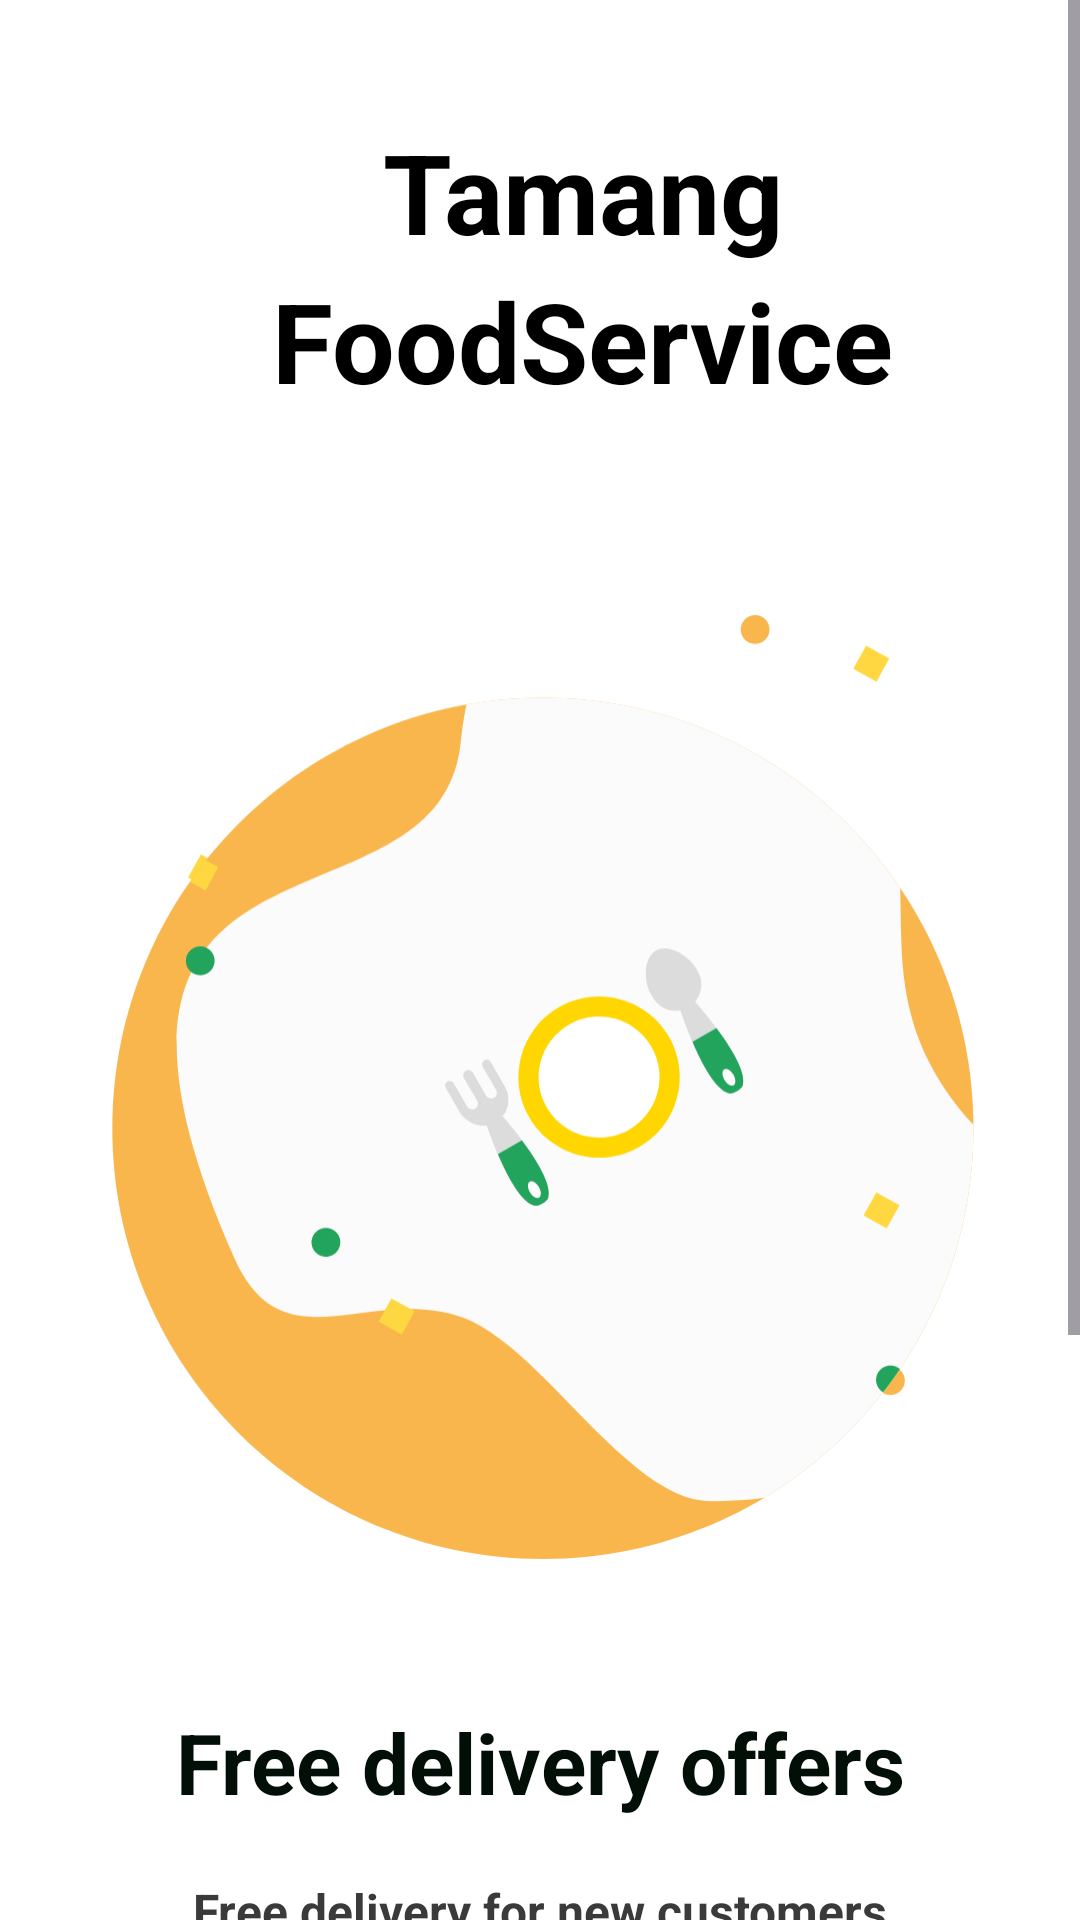

Here is an Android app screen rendered from its layout file. Give the layout XML and the strings, colors and styles it references.
<!-- AndroidManifest.xml: application theme Theme.Themeunderstanding -->
<!-- res/layout/seconduidesign.xml -->
<?xml version="1.0" encoding="utf-8"?>
<androidx.constraintlayout.widget.ConstraintLayout
    xmlns:android="http://schemas.android.com/apk/res/android"
    android:layout_width="match_parent"
    android:layout_height="match_parent"
    xmlns:app="http://schemas.android.com/apk/res-auto"
    android:background="#ffffff">

    <ScrollView
        android:layout_width="match_parent"
        android:layout_height="0dp"
        app:layout_constraintBottom_toBottomOf="parent"
        app:layout_constraintEnd_toEndOf="parent"
        app:layout_constraintStart_toStartOf="parent"
        app:layout_constraintTop_toTopOf="parent">

        <androidx.constraintlayout.widget.ConstraintLayout
            android:layout_width="match_parent"
            android:layout_height="match_parent">

            <ImageView
                android:id="@+id/imageView"
                android:layout_width="wrap_content"
                android:layout_height="wrap_content"
                android:layout_marginStart="39dp"
                android:layout_marginTop="44dp"
                android:src="@drawable/g12"
                app:layout_constraintBottom_toBottomOf="@+id/textView1"
                app:layout_constraintStart_toStartOf="parent"
                app:layout_constraintTop_toTopOf="parent" />
            <TextView
                android:id="@+id/textView"
                android:layout_width="0dp"
                android:layout_height="wrap_content"
                android:lineHeight="40dp"
                android:layout_marginEnd="11dp"
                android:layout_marginTop="39dp"
                android:text="Tamang"
                android:textAlignment="center"
                android:textColor="#000000"
                android:textSize="37sp"
                android:textStyle="bold"
                app:layout_constraintEnd_toEndOf="parent"
                app:layout_constraintStart_toEndOf="@+id/imageView"
                app:layout_constraintTop_toTopOf="parent" />
            <TextView
                android:id="@+id/textView1"
                android:layout_width="0dp"
                android:layout_height="wrap_content"
                android:lineHeight="40dp"
                android:text="FoodService"
                android:textAlignment="center"
                android:textColor="#000000"
                android:textSize="37sp"
                android:textStyle="bold"
                app:layout_constraintTop_toBottomOf="@id/textView"
                app:layout_constraintEnd_toEndOf="@+id/textView"
                app:layout_constraintStart_toEndOf="@+id/imageView"/>
            <ImageView
                android:id="@+id/imageView1"
                android:layout_width="wrap_content"
                android:layout_height="wrap_content"
                android:layout_marginTop="62dp"
                android:src="@drawable/illustrations"
                app:layout_constraintEnd_toEndOf="parent"
                app:layout_constraintStart_toStartOf="parent"
                app:layout_constraintTop_toBottomOf="@+id/textView" />
            <TextView
                android:id="@+id/textView3"
                android:layout_width="wrap_content"
                android:layout_height="wrap_content"
                android:layout_marginTop="34dp"
                android:text="Free delivery offers"
                android:textAlignment="center"
                android:textColor="#010F07"
                android:textSize="28sp"
                android:textStyle="bold"
                app:layout_constraintEnd_toEndOf="parent"
                app:layout_constraintStart_toStartOf="parent"
                app:layout_constraintTop_toBottomOf="@+id/imageView1" />
            <TextView
                android:id="@+id/textView5"
                android:layout_width="match_parent"
                android:layout_height="wrap_content"
                android:layout_marginTop="20dp"
                android:layout_marginStart="50dp"
                android:layout_marginEnd="50dp"
                android:lineHeight="24dp"
                android:text="Free delivery for new customers via Apple Pay and others payment methods."
                android:textAlignment="center"
                android:textColor="#3A3A3A"
                android:textSize="16sp"
                android:textStyle="bold"
                app:layout_constraintEnd_toEndOf="parent"
                app:layout_constraintStart_toStartOf="parent"
                app:layout_constraintTop_toBottomOf="@+id/textView3" />
            <ImageView
                android:id="@+id/imageView2"
                android:layout_width="wrap_content"
                android:layout_height="wrap_content"
                android:layout_marginTop="32dp"
                android:src="@drawable/indicator__2_"
                app:layout_constraintEnd_toEndOf="parent"
                app:layout_constraintStart_toStartOf="parent"
                app:layout_constraintTop_toBottomOf="@+id/textView5" />

            <com.google.android.material.button.MaterialButton
                android:layout_width="match_parent"
                android:layout_height="wrap_content"
                android:layout_marginTop="68dp"
                android:layout_marginBottom="72dp"
                android:text="GET STARTED"
                android:textColor="#ffffff"
                android:textSize="14sp"
                app:cornerRadius="2dp"
                android:backgroundTint="#EEA734"
                android:layout_marginStart="17dp"
                android:layout_marginEnd="17dp"
                app:layout_constraintBottom_toBottomOf="parent"
                app:layout_constraintTop_toBottomOf="@+id/imageView2"
                app:layout_constraintStart_toStartOf="parent"
                app:layout_constraintEnd_toEndOf="parent"/>
        </androidx.constraintlayout.widget.ConstraintLayout>
    </ScrollView>

</androidx.constraintlayout.widget.ConstraintLayout>
<!-- resources referenced by this layout -->
<resources>
  <!-- drawable illustrations: vector/xml drawable (drawable, 9932 chars, omitted) -->
  <!-- drawable indicator__2_ (drawable) -->
  <vector xmlns:android="http://schemas.android.com/apk/res/android"
      android:width="40dp"
      android:height="5dp"
      android:viewportWidth="40"
      android:viewportHeight="5">
    <path
        android:pathData="M0,2.5C0,1.119 1.119,0 2.5,0H5.5C6.881,0 8,1.119 8,2.5C8,3.881 6.881,5 5.5,5H2.5C1.119,5 0,3.881 0,2.5Z"
        android:strokeAlpha="0.2"
        android:fillColor="#868686"
        android:fillType="evenOdd"
        android:fillAlpha="0.2"/>
    <path
        android:pathData="M18.5,0L21.5,0A2.5,2.5 0,0 1,24 2.5L24,2.5A2.5,2.5 0,0 1,21.5 5L18.5,5A2.5,2.5 0,0 1,16 2.5L16,2.5A2.5,2.5 0,0 1,18.5 0z"
        android:strokeAlpha="0.2"
        android:fillColor="#868686"
        android:fillAlpha="0.2"/>
    <path
        android:pathData="M32,2.5C32,1.119 33.119,0 34.5,0H37.5C38.881,0 40,1.119 40,2.5C40,3.881 38.881,5 37.5,5H34.5C33.119,5 32,3.881 32,2.5Z"
        android:fillColor="#22A45D"
        android:fillType="evenOdd"/>
  </vector>
  <style name="Theme.Themeunderstanding" parent="Base.Theme.Themeunderstanding" />
  <style name="Base.Theme.Themeunderstanding" parent="Theme.Material3.DayNight.NoActionBar">
          
  
  
  
  
  
  
  <item name="android:statusBarColor">#EF5A5A</item>
          <item name="android:windowTranslucentNavigation">true</item>
  
  
      </style>
</resources>
